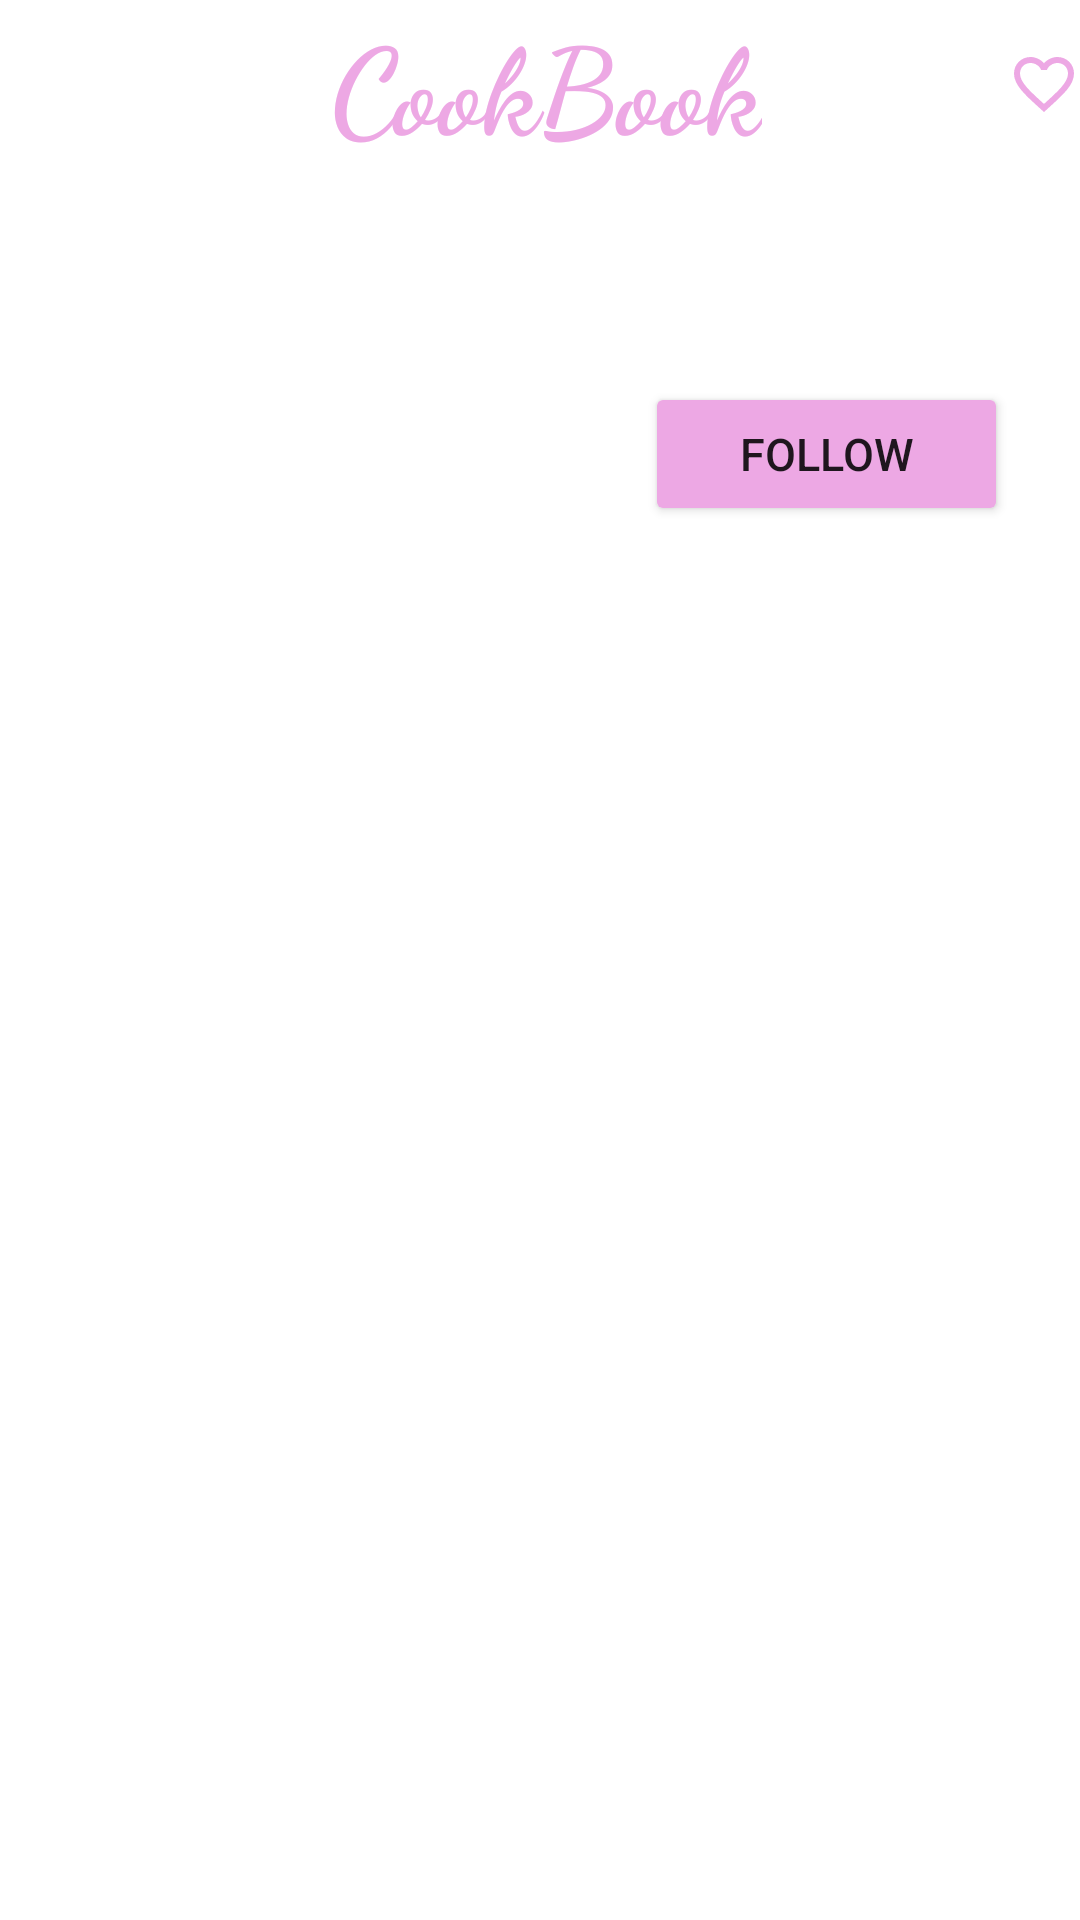

Produce the Android XML layout that renders to this screen, including the resource entries it uses.
<!-- AndroidManifest.xml: application theme Theme.CookBooK -->
<!-- res/layout/recipe_detail.xml -->
<?xml version="1.0" encoding="utf-8"?>
<LinearLayout xmlns:android="http://schemas.android.com/apk/res/android"
    xmlns:app="http://schemas.android.com/apk/res-auto"
    xmlns:tools="http://schemas.android.com/tools"
    android:layout_width="match_parent"
    android:layout_height="match_parent"
    android:layout_margin="10dp"
    android:orientation="vertical">

    <com.google.android.material.bottomappbar.BottomAppBar
        android:id="@+id/bottomAppBar2"
        android:layout_width="match_parent"
        android:layout_height="wrap_content"
        app:navigationIcon="@drawable/ic_baseline_arrow_back"
        android:layout_gravity="bottom"
        tools:ignore="BottomAppBar">

        <TextView
            android:id="@+id/logo"
            android:layout_gravity="center"
            android:layout_width="wrap_content"
            android:layout_height="wrap_content"
            android:layout_marginStart="20dp"
            android:fontFamily="cursive"
            android:text="@string/logo"
            android:textColor="@color/pink"
            android:textSize="40sp"
            android:textStyle="bold" />

        <ImageButton
            android:id="@+id/likeButton"
            android:src="@drawable/ic_inactive_like"
            android:background="@android:color/transparent"
            android:layout_width="wrap_content"
            android:layout_gravity="end"
            android:layout_height="wrap_content" />

    </com.google.android.material.bottomappbar.BottomAppBar>



    <ScrollView
        android:layout_width="match_parent"
        android:layout_height="match_parent">
        <LinearLayout
            android:layout_width="match_parent"
            android:layout_height="wrap_content"
            android:orientation="vertical" >

            <ImageView
                android:id="@+id/ImageDetail"
                android:layout_width="match_parent"
                android:layout_height="wrap_content" />

            <TextView
                android:id="@+id/TitleDetail"
                android:textSize="20sp"
                android:gravity="center"
                android:padding="20dp"
                android:background="@android:color/white"
                android:layout_width="match_parent"
                android:layout_height="wrap_content" />

        <LinearLayout
            android:layout_width="match_parent"
            android:layout_height="wrap_content"
            android:orientation="horizontal">

            <TextView
                android:id="@+id/creatorRecipe"
                android:layout_width="200dp"
                android:layout_height="50dp"
                android:layout_marginTop="5dp"
                android:background="@android:color/white"
                android:gravity="center"
                android:padding="15dp"
                android:textSize="17sp" />

            <Button
                android:id="@+id/followButton"
                android:layout_width="121dp"
                android:layout_height="wrap_content"
                android:layout_marginStart="15dp"
                android:layout_marginTop="1dp"
                android:backgroundTint="@color/pink"
                android:onClick="followCreator"
                android:text="@string/followButton"
                android:textSize="15sp" />

        </LinearLayout>

            <com.google.android.material.bottomnavigation.BottomNavigationView
                android:id="@+id/bottomNavigationViewRecipies"
                android:layout_width="match_parent"
                android:layout_height="wrap_content"
                app:layout_constraintBottom_toBottomOf="parent"
                app:layout_constraintTop_toBottomOf="@+id/recycleView"
                app:menu="@menu/recipies_menu" />

            <TextView
                android:id="@+id/RecipeInfo"
                android:layout_width="match_parent"
                android:paddingTop="20dp"
                android:layout_height="wrap_content" />


        </LinearLayout>
    </ScrollView>



</LinearLayout>
<!-- resources referenced by this layout -->
<resources>
  <color name="pink">#EDA8E4</color>
  <!-- drawable ic_inactive_like (drawable) -->
  <vector android:height="24dp" android:tint="#EDA8E4"
      android:viewportHeight="24" android:viewportWidth="24"
      android:width="24dp" xmlns:android="http://schemas.android.com/apk/res/android">
      <path android:fillColor="@android:color/white" android:pathData="M16.5,3c-1.74,0 -3.41,0.81 -4.5,2.09C10.91,3.81 9.24,3 7.5,3 4.42,3 2,5.42 2,8.5c0,3.78 3.4,6.86 8.55,11.54L12,21.35l1.45,-1.32C18.6,15.36 22,12.28 22,8.5 22,5.42 19.58,3 16.5,3zM12.1,18.55l-0.1,0.1 -0.1,-0.1C7.14,14.24 4,11.39 4,8.5 4,6.5 5.5,5 7.5,5c1.54,0 3.04,0.99 3.57,2.36h1.87C13.46,5.99 14.96,5 16.5,5c2,0 3.5,1.5 3.5,3.5 0,2.89 -3.14,5.74 -7.9,10.05z"/>
  </vector>
  <string name="followButton">Follow</string>
  <string name="logo">CookBook</string>
  <style name="Theme.CookBooK" parent="Theme.MaterialComponents.DayNight.NoActionBar">
          
          <item name="colorPrimary">@color/pink</item>
          <item name="colorPrimaryVariant">@color/white</item>
          <item name="colorOnPrimary">@color/white</item>
          
          <item name="colorSecondary">@color/teal_200</item>
          <item name="colorSecondaryVariant">@color/teal_700</item>
          <item name="colorOnSecondary">@color/black</item>
          
          <item name="android:statusBarColor">?attr/colorPrimaryVariant</item>
          
      </style>
  <color name="white">#FFFFFFFF</color>
  <color name="teal_200">#8BC34A</color>
  <color name="teal_700">#FF018786</color>
  <color name="black">#FF000000</color>
</resources>
